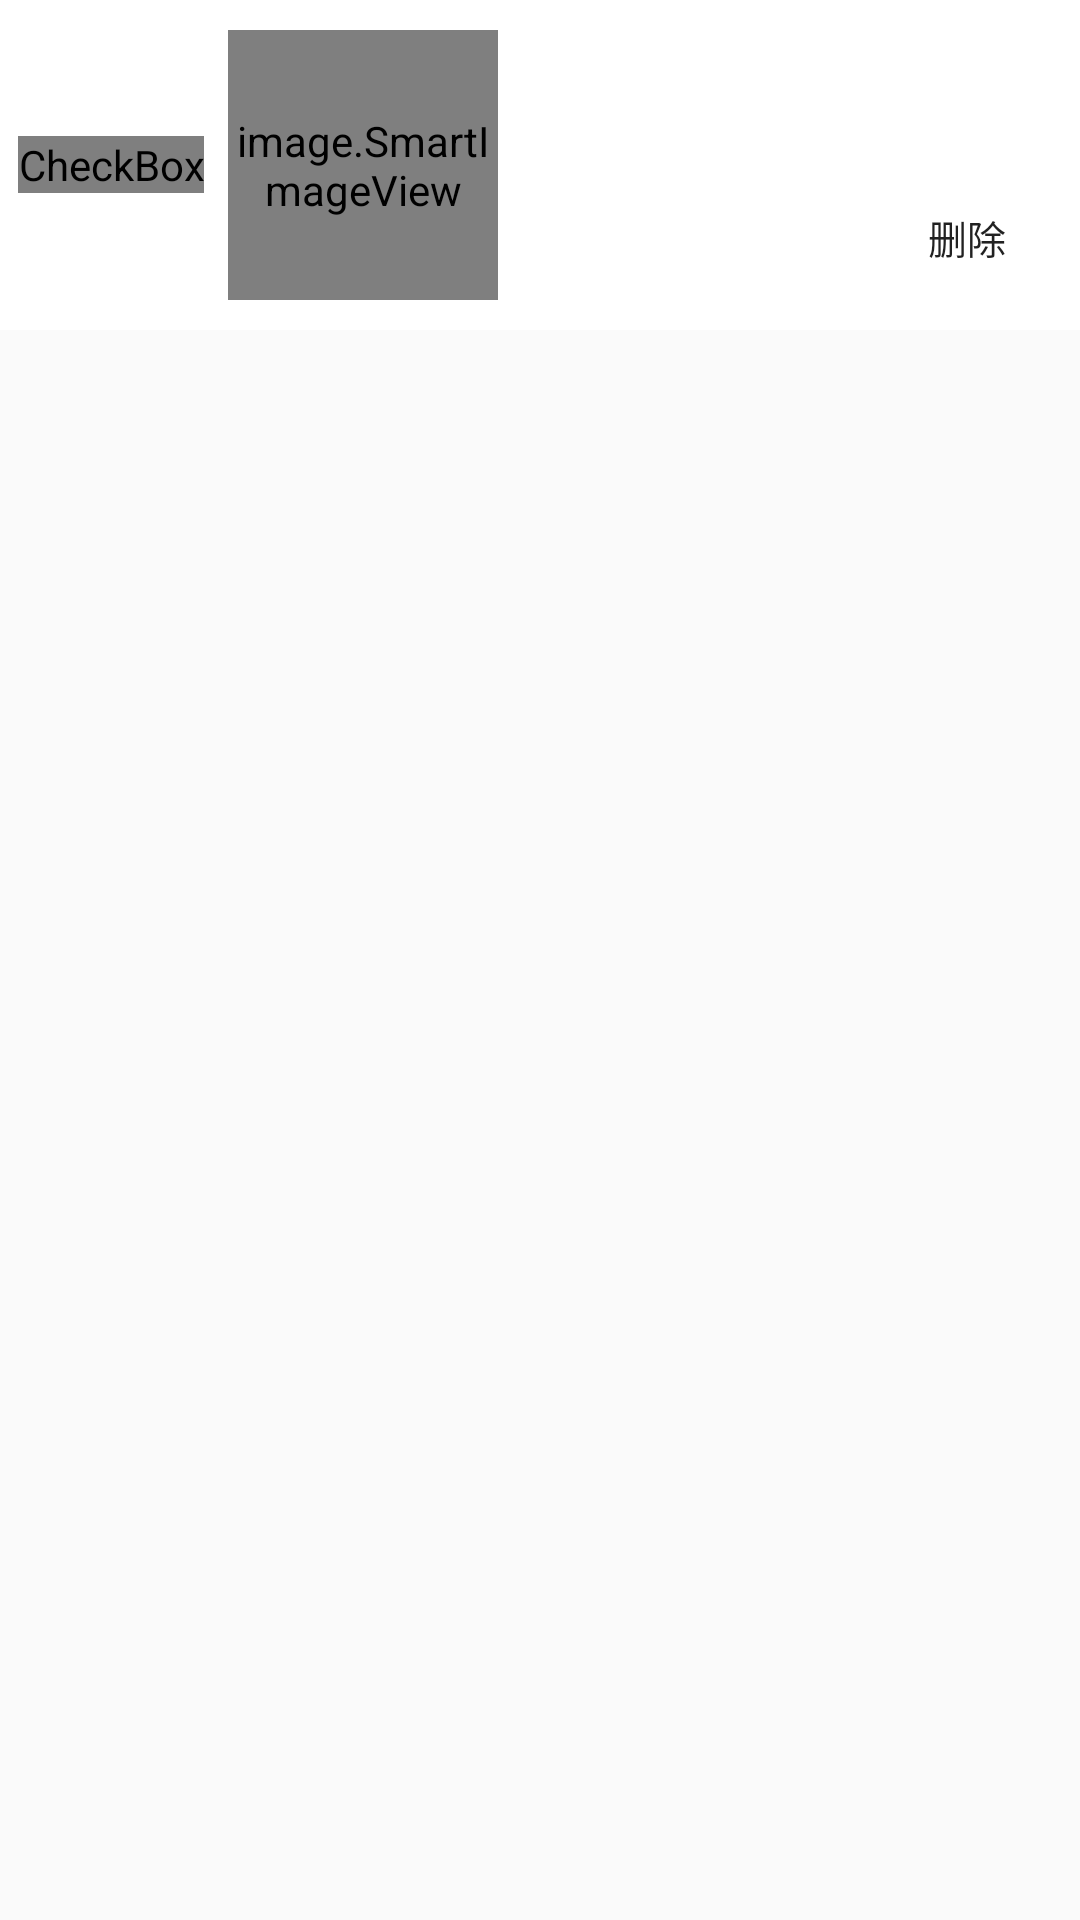

Write the Android layout XML for this screen, with the resource values it uses.
<!-- AndroidManifest.xml: application theme AppTheme -->
<!-- res/layout/shopcar_lv_item.xml -->
<?xml version="1.0" encoding="utf-8"?>
<LinearLayout xmlns:android="http://schemas.android.com/apk/res/android"
    android:layout_width="match_parent"
    android:layout_height="match_parent"
    android:descendantFocusability="blocksDescendants"
    android:orientation="horizontal">
    
    <RelativeLayout
        android:layout_width="match_parent"
        android:layout_height="110dp"
        android:background="@android:color/white"
        android:orientation="horizontal">

        <CheckBox
            android:id="@+id/cbx"
            android:layout_width="wrap_content"
            android:layout_height="wrap_content"
            android:layout_centerVertical="true"
            android:layout_marginLeft="6dp"
            android:button="@drawable/shopcar_item_cbx_bg"
            android:clickable="false" />

        <image.SmartImageView
            android:id="@+id/product_iv"
            android:layout_width="90dp"
            android:layout_height="90dp"
            android:layout_centerVertical="true"
            android:layout_marginLeft="8dp"
            android:layout_toRightOf="@id/cbx"
            android:background="@drawable/search_et_shap"
            android:padding="1dp" />

        <TextView
            android:id="@+id/name_tv"
            android:layout_width="match_parent"
            android:layout_height="wrap_content"
            android:layout_alignTop="@id/product_iv"
            android:layout_marginLeft="5dp"
            android:layout_marginRight="8dp"
            android:layout_toRightOf="@id/product_iv"
            android:ellipsize="end"
            android:lines="2"
            android:textColor="@android:color/black"
            android:textSize="13.5sp" />

        <TextView
            android:id="@+id/pversion_tv"
            android:layout_width="wrap_content"
            android:layout_height="wrap_content"
            android:layout_alignLeft="@+id/name_tv"
            android:layout_below="@+id/name_tv"
            android:layout_marginTop="5dp"
            android:ellipsize="end"
            android:textSize="12sp" />

        <TextView
            android:id="@+id/price_tv"
            android:layout_width="wrap_content"
            android:layout_height="wrap_content"
            android:layout_alignBottom="@id/product_iv"
            android:layout_marginLeft="5dp"
            android:layout_toRightOf="@id/product_iv"
            android:textColor="#F00"
            android:textSize="11sp" />

        <TextView
            android:id="@+id/buyCount_tv"
            android:layout_width="wrap_content"
            android:layout_height="wrap_content"
            android:layout_alignTop="@id/price_tv"
            android:layout_marginLeft="5dp"
            android:layout_toRightOf="@id/price_tv"
            android:textSize="11sp" />

        <Button
            android:id="@+id/delete_product"
            android:layout_width="55dp"
            android:layout_height="32dp"
            android:layout_alignParentBottom="true"
            android:layout_alignParentRight="true"
            android:layout_marginBottom="15dp"
            android:layout_marginRight="10dp"
            android:background="@drawable/search_et_shap"
            android:text="删除"
            android:textSize="13sp" />
    </RelativeLayout>
</LinearLayout>
<!-- resources referenced by this layout -->
<resources>
  <!-- drawable shopcar_item_cbx_bg (drawable) -->
  <?xml version="1.0" encoding="utf-8"?>
  <selector xmlns:android="http://schemas.android.com/apk/res/android" >
      <item android:state_checked="true" android:drawable="@mipmap/shopping_chs_selected"/>
      <item android:drawable="@mipmap/shopping_chs_normal"/>
  
  </selector>
  <style name="AppTheme" parent="Theme.AppCompat.Light.NoActionBar">
          
          <item name="colorPrimary">@color/colorPrimary</item>
          <item name="colorPrimaryDark">@color/colorPrimaryDark</item>
          <item name="colorAccent">@color/colorAccent</item>
      </style>
  <color name="colorPrimary">#3F51B5</color>
  <color name="colorPrimaryDark">#FC253E</color>
  <color name="colorAccent">#FF4081</color>
</resources>
